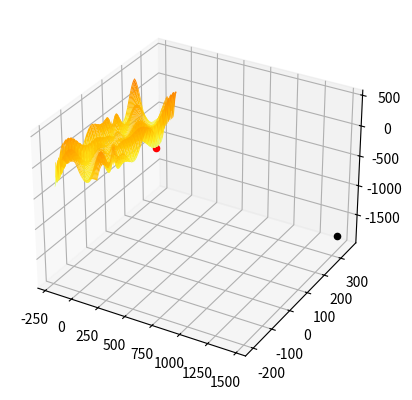

Python code for this plot:
#모델 기반 최적화 (Nonconvex, constrained) using 'Trust-Region Constrained Algirhtm'

import numpy as np
from scipy.optimize import minimize
from scipy.optimize import BFGS
from scipy.optimize import SR1
from scipy.optimize import LinearConstraint
from scipy.optimize import NonlinearConstraint
from scipy.optimize import Bounds
import matplotlib.pyplot as plt
from mpl_toolkits.mplot3d import Axes3D

#Nonconvex objective function model
def obj2(x):
    return -(x[1] + 20) * np.sin(np.sqrt(abs(x[0]/2 + (x[1]  + 20))))-x[0] * np.sin(np.sqrt(abs(x[0] - (x[1]  + 20))))

#Bounds
bounds = Bounds([-np.inf, -10000], [np.inf, 10000])

#Convex linear constraint
linear_con = LinearConstraint([[1,0], [0,1]], [-100000, -10000], [10000, 10000])

#Convex nonlinear constraint (lb<=c(x)<=ub)
def Nonlinear_con1(x):
    return [-x[0] - x[1] + 100., -x[1]**2 + 20.]

nonlinear_con = NonlinearConstraint(Nonlinear_con1, -np.inf, 0, jac='2-point', hess=BFGS())

#최적화 1 using Trust-Region Constrained Algorithm + starting point: initial_1
initial_1 = np.array([100, 100], dtype='float64') #초기값 (Local optimizing algorithm이므로)
result_1 = minimize(obj2, initial_1, method='trust-constr', jac="2-point", hess=SR1(),
                    constraints=[linear_con, nonlinear_con],
                    options={'verbose': 1}, bounds=None)
print("Optimal input (starting point is intial_1): \n", result_1.x), print("---------------------------------------")
print("Optimal output (starting point is intial_1): \n", result_1.fun), print("--------------------------------------")

#최적화 2 using Trust-Region Constrained Algorithm + starting point: initial_2
initial_2 = np.array([50, 200], dtype='float64') #초기값 (Local optimizing algorithm이므로)
result_2 = minimize(obj2, initial_2, method='trust-constr', jac="2-point", hess=SR1(),
                    constraints=[linear_con, nonlinear_con],
                    options={'verbose': 1}, bounds=None)
print("Optimal input (starting point is intial_2): \n", result_2.x), print("---------------------------------------")
print("Optimal output (starting point is intial_2): \n", result_2.fun), print("--------------------------------------")

#그래프 그리기
x1 = np.arange(-200, 201)
x2 = np.arange(-200, 201)
x1_grid, x2_grid = np.meshgrid(x1,x2)
fig = plt.figure()
ax = fig.add_subplot(111, projection='3d')
ax.plot_surface(x1_grid, x2_grid, obj2([x1_grid, x2_grid]), cmap='Wistia')
ax.scatter(result_1.x[0], result_1.x[1],result_1.fun, marker='o', c='r')
ax.scatter(result_2.x[0], result_2.x[1],result_2.fun, marker='o', c='k')
plt.show()